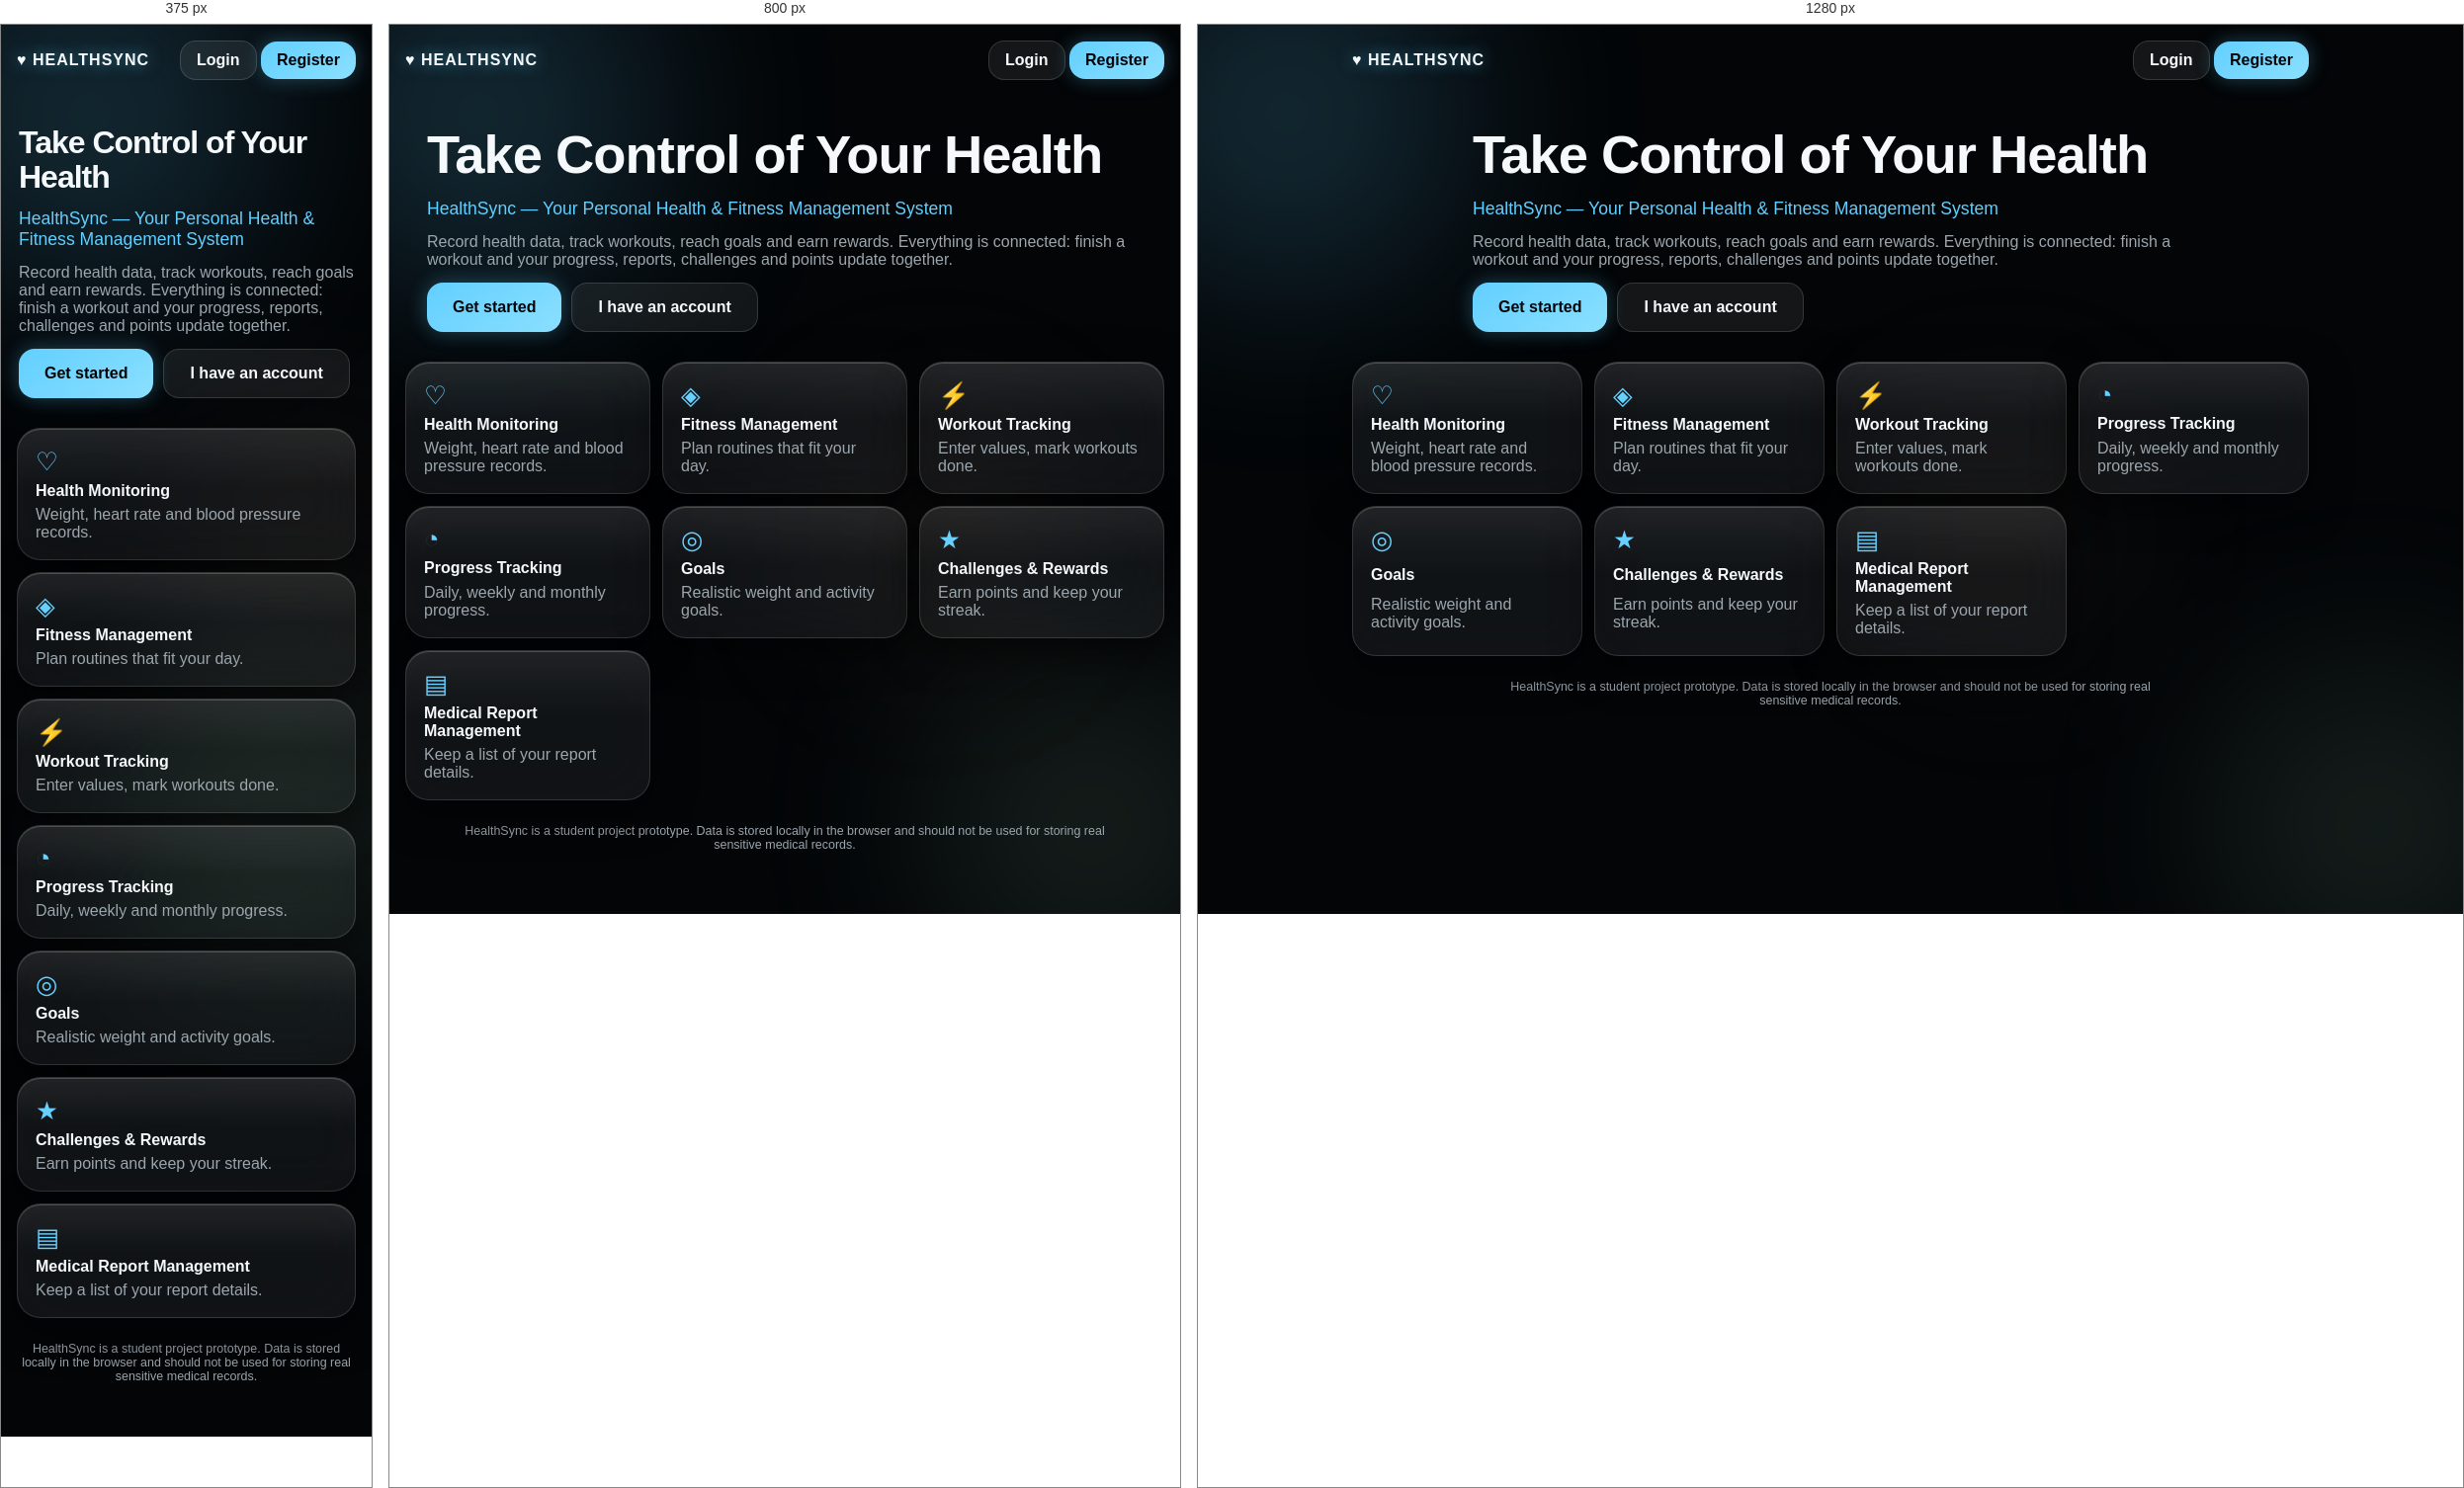
Rendered at 375 px, 800 px and 1280 px, left to right.

<!-- file: index.html -->
<!DOCTYPE html>
<html lang="en"><head>
<meta charset="UTF-8">
<meta name="viewport" content="width=device-width, initial-scale=1, viewport-fit=cover">
<meta name="theme-color" content="#030507">
<title>HealthSync</title>
<link rel="stylesheet" href="style.css">
</head><body>
<div class="glow g1"></div><div class="glow g2"></div><div class="glow g3"></div>

<!-- LANDING PAGE -->
<div id="landing" class="screen">
  <header class="lhead"><b class="brand">♥ HEALTHSYNC</b><span><button class="btn ghost sm" data-a="go-login">Login</button> <button class="btn sm" data-a="go-register">Register</button></span></header>
  <section class="lhero">
    <h1>Take Control of Your Health</h1>
    <p class="sub">HealthSync — Your Personal Health &amp; Fitness Management System</p>
    <p class="muted">Record health data, track workouts, reach goals and earn rewards. Everything is connected: finish a workout and your progress, reports, challenges and points update together.</p>
    <div class="cta"><button class="btn" data-a="go-register">Get started</button><button class="btn ghost" data-a="go-login">I have an account</button></div>
  </section>
  <section class="feats">
    <div class="glass pad"><i>♡</i><b>Health Monitoring</b><span class="muted">Weight, heart rate and blood pressure records.</span></div>
    <div class="glass pad"><i>◈</i><b>Fitness Management</b><span class="muted">Plan routines that fit your day.</span></div>
    <div class="glass pad"><i>⚡</i><b>Workout Tracking</b><span class="muted">Enter values, mark workouts done.</span></div>
    <div class="glass pad"><i>◔</i><b>Progress Tracking</b><span class="muted">Daily, weekly and monthly progress.</span></div>
    <div class="glass pad"><i>◎</i><b>Goals</b><span class="muted">Realistic weight and activity goals.</span></div>
    <div class="glass pad"><i>★</i><b>Challenges &amp; Rewards</b><span class="muted">Earn points and keep your streak.</span></div>
    <div class="glass pad"><i>▤</i><b>Medical Report Management</b><span class="muted">Keep a list of your report details.</span></div>
  </section>
  <p class="notice">HealthSync is a student project prototype. Data is stored locally in the browser and should not be used for storing real sensitive medical records.</p>
</div>

<!-- LOGIN / REGISTER -->
<div id="auth" class="screen" hidden></div>

<!-- APP SHELL -->
<div id="app" class="screen" hidden>
  <header class="topbar glass"><b class="brand">♥ HEALTHSYNC</b><nav id="topnav"></nav></header>
  <main id="view"></main>
  <div id="more" class="glass" hidden></div>
  <nav class="bottomnav glass" id="bnav"></nav>
</div>
<div id="toast"></div>
<script src="script.js"></script>
</body></html>


/* @media block from style.css */
@media(min-width:700px){.grid{grid-template-columns:repeat(4,1fr)}.two{grid-template-columns:1fr 1.2fr}}

/* @media block from style.css */
@media(min-width:900px){.topbar{display:flex}.bottomnav,#more{display:none!important}main{padding-bottom:40px}}